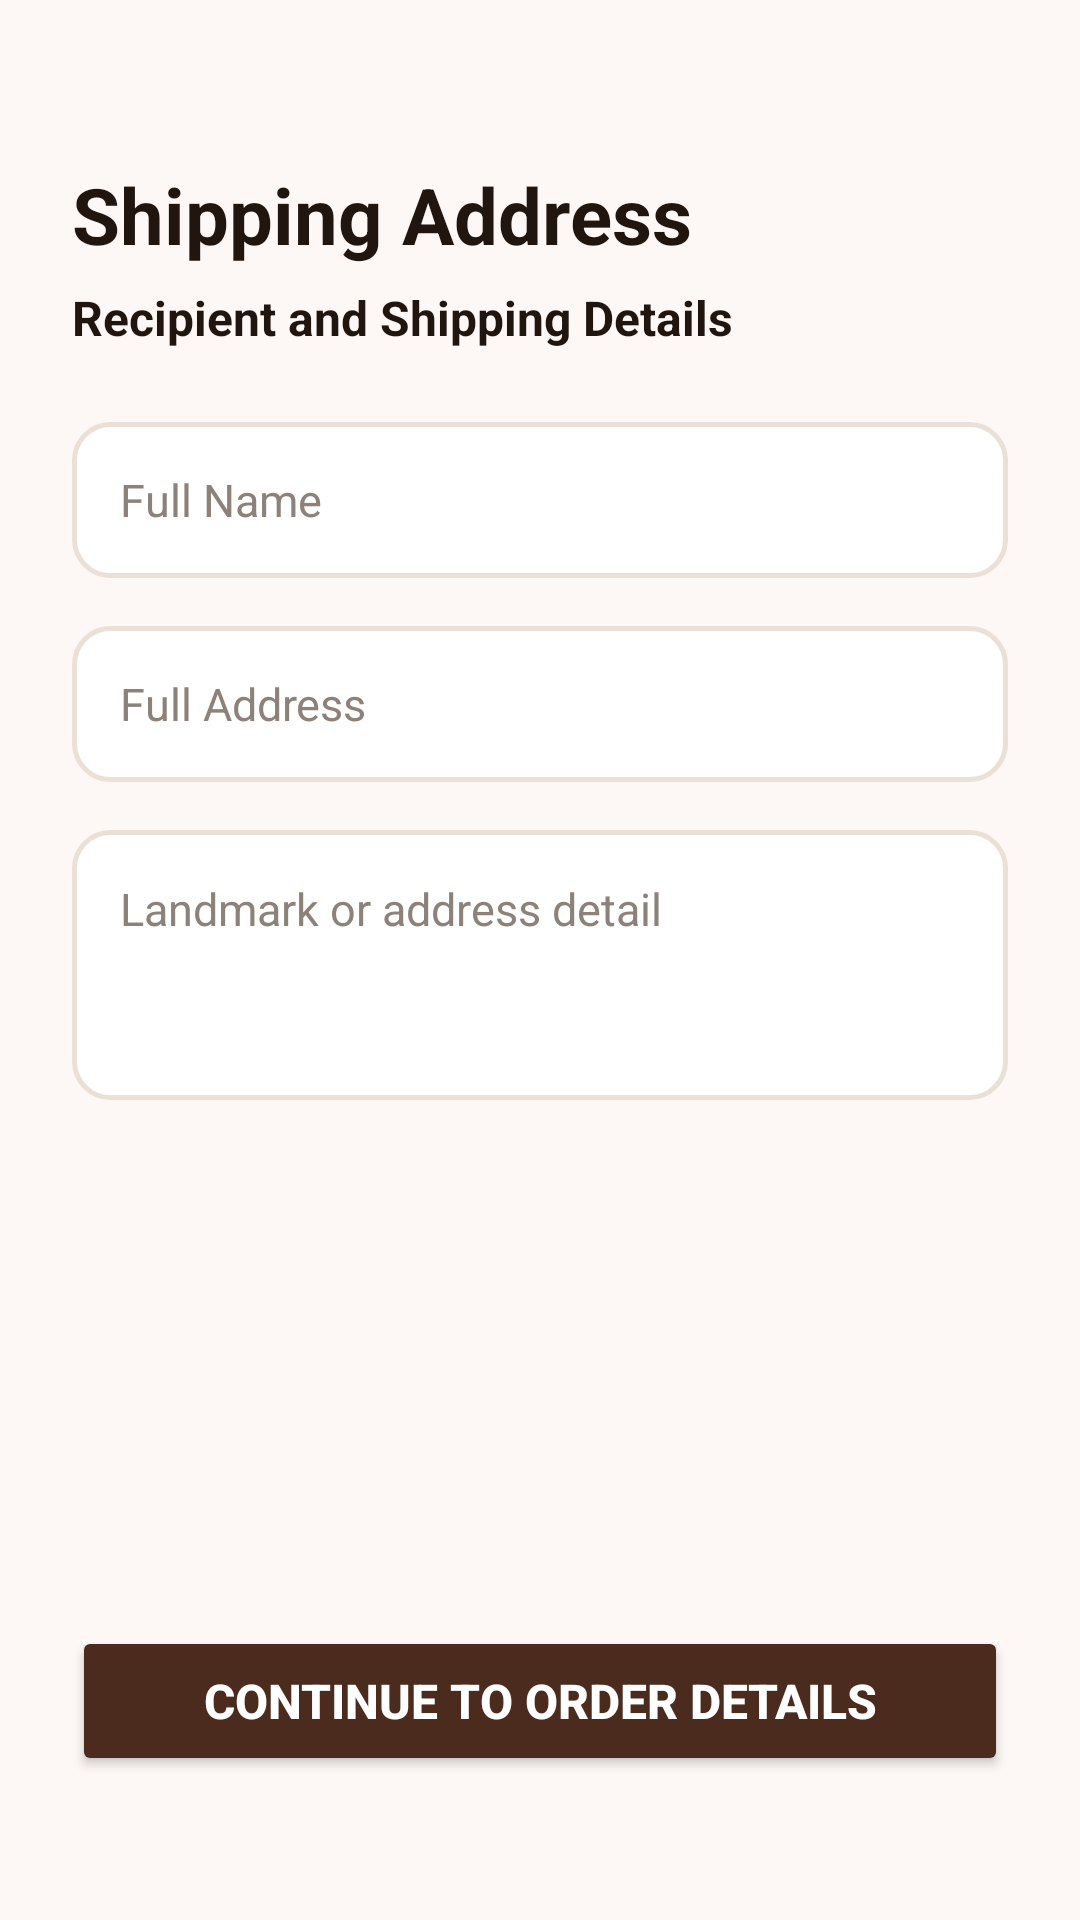

Here is an Android app screen rendered from its layout file. Give the layout XML and the strings, colors and styles it references.
<!-- AndroidManifest.xml: application theme Theme.CoffeeAndBites -->
<!-- res/layout/activity_shipping_address.xml -->
<?xml version="1.0" encoding="utf-8"?>
<LinearLayout xmlns:android="http://schemas.android.com/apk/res/android"
    android:layout_width="match_parent"
    android:layout_height="match_parent"
    android:background="@color/coffee_light_bg"
    android:importantForAutofill="no"
    android:orientation="vertical"
    android:padding="24dp">

    <TextView
        android:layout_width="wrap_content"
        android:layout_height="wrap_content"
        android:layout_marginTop="30dp"
        android:text="Shipping Address"
        android:textColor="@color/text_primary"
        android:textSize="26sp"
        android:textStyle="bold" />

    <TextView
        android:layout_width="wrap_content"
        android:layout_height="wrap_content"
        android:layout_marginTop="6dp"
        android:text="Recipient and Shipping Details"
        android:textColor="@color/text_primary"
        android:textSize="16sp"
        android:textStyle="bold" />

    <EditText
        android:id="@+id/etAddressName"
        android:layout_width="match_parent"
        android:layout_height="52dp"
        android:layout_marginTop="24dp"
        android:background="@drawable/bg_input_field"
        android:hint="Full Name"
        android:importantForAutofill="no"
        android:inputType="textPersonName"
        android:paddingHorizontal="16dp"
        android:textColor="#211510"
        android:textColorHint="#8C827A"
        android:textSize="15sp" />

    <EditText
        android:id="@+id/etAddress"
        android:layout_width="match_parent"
        android:layout_height="52dp"
        android:layout_marginTop="16dp"
        android:background="@drawable/bg_input_field"
        android:hint="Full Address"
        android:importantForAutofill="no"
        android:inputType="text"
        android:paddingHorizontal="16dp"
        android:textColor="#211510"
        android:textColorHint="#8C827A"
        android:textSize="15sp" />

    <EditText
        android:id="@+id/etAddressDetail"
        android:layout_width="match_parent"
        android:layout_height="90dp"
        android:layout_marginTop="16dp"
        android:background="@drawable/bg_input_field"
        android:gravity="top|start"
        android:hint="Landmark or address detail"
        android:importantForAutofill="no"
        android:inputType="textMultiLine"
        android:padding="16dp"
        android:textColor="#211510"
        android:textColorHint="#8C827A"
        android:textSize="15sp" />

    <View
        android:layout_width="match_parent"
        android:layout_height="0dp"
        android:layout_weight="1" />

    <Button
        android:id="@+id/btnNextToOrderDetails"
        android:layout_width="match_parent"
        android:layout_height="50dp"
        android:layout_marginBottom="24dp"
        android:backgroundTint="@color/coffee_primary"
        android:text="Continue to Order Details"
        android:textColor="@color/white"
        android:textSize="16sp"
        android:textStyle="bold" />
</LinearLayout>
<!-- resources referenced by this layout -->
<resources>
  <color name="coffee_light_bg">#FDF8F5</color>
  <color name="coffee_primary">#4A2B1D</color>
  <color name="text_primary">#211510</color>
  <color name="white">#FFFFFF</color>
  <!-- drawable bg_input_field (drawable) -->
  <?xml version="1.0" encoding="utf-8"?>
  <shape xmlns:android="http://schemas.android.com/apk/res/android"
      android:shape="rectangle">
      <solid android:color="#FFFFFF" />
      <stroke
          android:width="1.5dp"
          android:color="#EAE0D5" />
      <corners android:radius="12dp" />
  </shape>
  <style name="Theme.CoffeeAndBites" parent="Base.Theme.CoffeeAndBites" />
  <style name="Base.Theme.CoffeeAndBites" parent="Theme.Material3.DayNight.NoActionBar">
          <item name="colorPrimary">@color/coffee_primary</item>
          <item name="android:statusBarColor">@color/coffee_light_bg</item>
          <item name="android:windowLightStatusBar">true</item>
      </style>
</resources>
